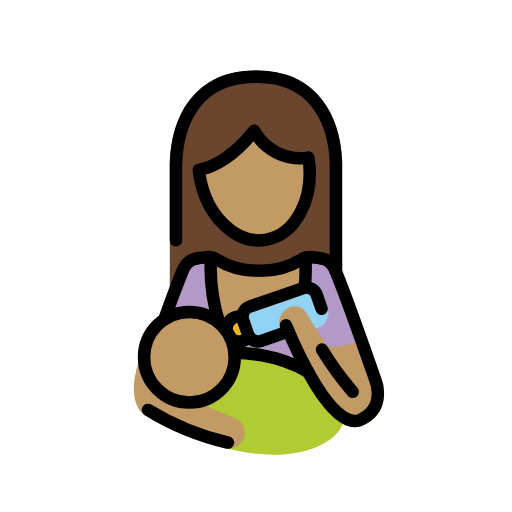
t = 0.00 s
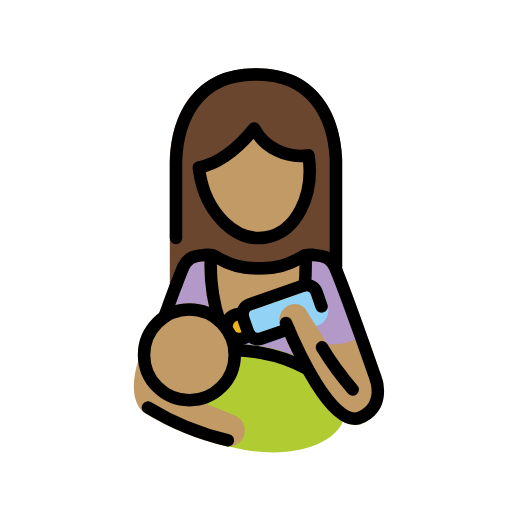
t = 0.48 s
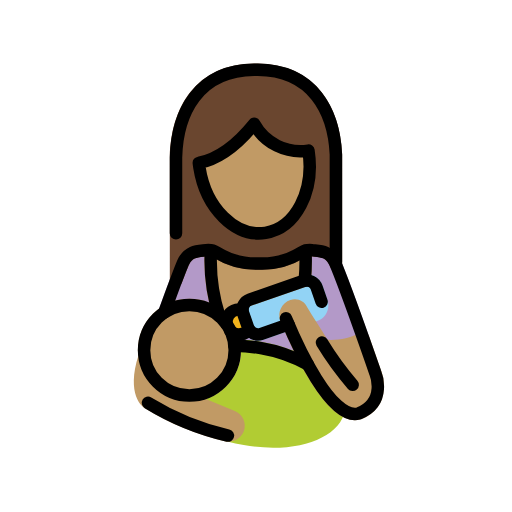
t = 1.43 s
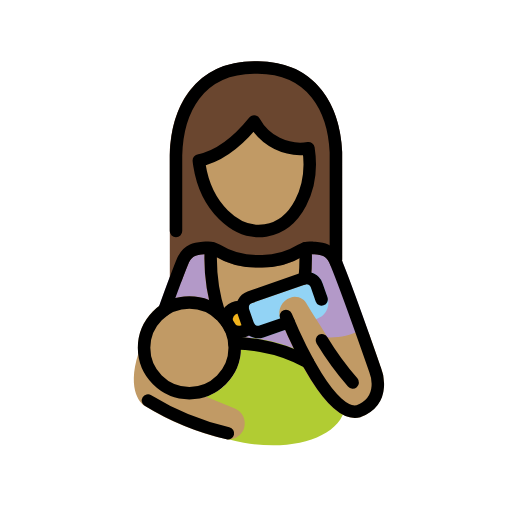
t = 1.90 s
t = 2.38 s: frame unchanged from t = 1.43 s, image omitted
t = 3.33 s: frame unchanged from t = 0.48 s, image omitted

The animated SVG that drew these frames (rendered in a browser with its animation timeline set to each time). Animation: 1 SMIL element (animateTransform=1); one cycle of 3.80 s, repeats indefinitely.

<?xml version='1.0' encoding='utf-8'?>
<svg xmlns="http://www.w3.org/2000/svg" id="emoji" viewBox="-5 -5 82 82" version="1.1" width="200" height="200" role="img">
  <title>OpenMoji: woman feeding baby: medium skin tone</title><g><g id="color">
    <path fill="#B399C8" d="M41.0089,54.0039H28.7462c-0.2505,0.0001-0.4919-0.0941-0.6762-0.2639l-7.4307-6.834 c-0.2967-0.2728-0.4007-0.697-0.2637-1.0761c1.4776-4.0947,2.5049-6.8242,3.0547-8.1113c0.7183-1.5602,2.3008-2.5388,4.0176-2.4844 c0.1562-0.0137,0.3105-0.0264,0.4609-0.0449c0.8209-0.0927,1.6493,0.0915,2.3535,0.5234c1.714,1.071,3.6957,1.636,5.7168,1.63 h0.9961c2.0252-0.014,4.0085-0.5777,5.7383-1.6309c0.7045-0.4311,1.5327-0.615,2.3535-0.5224 c0.15,0.0185,0.3047,0.0312,0.46,0.0449c1.6993-0.0596,3.2708,0.8986,3.9961,2.4365c1.0136,2.3682,3.1191,8.1963,4.7119,12.6777 c0.1849,0.5204-0.0871,1.0922-0.6075,1.2771c-0.0486,0.0173-0.0985,0.0308-0.1493,0.0403l-12.2832,2.32 C41.1337,53.9978,41.0714,54.0038,41.0089,54.0039z" />
    <path fill="#B1CC33" d="M36.9777,50.8835c-1.1792-0.2084-2.3708-0.3382-3.5672-0.3886c0.9485,4.4521-1.8918,8.8301-6.3439,9.7785 c-2.0886,0.445-4.2684,0.0619-6.0802-1.0685c0.6659,1.659,1.7913,3.0935,3.2442,4.1351c2.8993,2.1116,6.2588,3.5044,9.8017,4.0635 c1.5463,0.2793,3.1143,0.4218,4.6856,0.4258c6.14,0,10.8838-2.3282,11.5488-6.0537C51.0919,57.1433,45.254,52.3591,36.9777,50.8835 z" />
    <path fill="#92D3F5" d="M36.3234,50.6836c-1.1487-0.0002-2.1716-0.7269-2.55-1.8115l-0.79-2.2754 c-0.4858-1.4062,0.2575-2.9403,1.6621-3.4307l8.583-2.9795c1.406-0.4877,2.9414,0.2557,3.4307,1.6612l0.79,2.2773 c0.4864,1.406-0.2572,2.9404-1.6621,3.43l-8.583,2.98C36.9209,50.6335,36.6232,50.6838,36.3234,50.6836z" />
    <circle cx="33.2779" cy="47.6834" r="2" fill="#F1B31C" />
  </g>
  <g id="skin">
    <path fill="#c19a65" d="M25.3321,60.4707c-4.5602,0-8.2569-3.6967-8.2569-8.2569s3.6967-8.2569,8.2569-8.2569 c4.5602,0,8.2569,3.6967,8.2569,8.2569c0,0,0,0.0001,0,0.0001C33.5838,56.7719,29.8901,60.4655,25.3321,60.4707z" />
    <path fill="#c19a65" d="M56.0392,55.4707c0,0-0.8418-2.415-1.9424-5.5088c-0.0161-0.0303-0.0338-0.0598-0.0531-0.0882 c-0.0101-0.0334-0.022-0.0662-0.0358-0.0983c-0.0178-0.0292-0.0466-0.0454-0.0667-0.0721 c-0.0394-0.0523-0.084-0.1004-0.1331-0.1437c-0.0483-0.0437-0.1008-0.0823-0.1569-0.1153 c-0.0519-0.0299-0.1065-0.0549-0.163-0.0747c-0.0622-0.023-0.1267-0.0395-0.1923-0.0493c-0.0596-0.0084-0.1199-0.011-0.18-0.008 c-0.0679,0.0024-0.1353,0.012-0.2012,0.0286c-0.0318,0.0029-0.0635,0.0075-0.0949,0.0136c-0.0305,0.0161-0.06,0.0338-0.0885,0.0532 c-0.0333,0.0101-0.0661,0.022-0.0981,0.0357c-1.5917,0.815-3.3702,1.1959-5.1561,1.1044c-1.2471-2.0232-2.5471-3.9678-3.251-5.1871 c-0.4548-1.0514-1.6452-1.5723-2.7261-1.1927c-1.357,0.4551-2.0882,1.9241-1.6332,3.2811 c0.0198,0.0591,0.0417,0.1174,0.0658,0.1749c3.0694,7.3545,7.545,15.8018,11.9053,15.8018c0.2952,0,0.5892-0.0395,0.874-0.1172 c0.0185-0.005,0.0313-0.0186,0.0492-0.0245c0.02-0.0066,0.04-0.0037,0.06-0.0116c1.4602-0.5081,2.6442-1.599,3.27-3.0127 C56.6507,58.7092,56.6323,57.0088,56.0392,55.4707z" />
    <path fill="#c19a65" d="M32.6124,61.9365l-8.9951-3.6992c-0.0184-0.0076-0.0378-0.0045-0.0564-0.0109 c-0.0134-0.0046-0.0227-0.0152-0.0364-0.0194c-2.3222-0.7046-4.0297-2.6853-4.3845-5.0859 c-0.0114-0.0406-0.0255-0.0804-0.0423-0.1191c-0.0172-0.0767-0.0435-0.1512-0.0783-0.2217 c-0.0357-0.0568-0.0771-0.1099-0.1236-0.1582c-0.0844-0.1218-0.2062-0.2128-0.3469-0.2591c-0.0283-0.0183-0.0575-0.035-0.0876-0.05 c-0.0065-0.0021-0.013,0-0.0195-0.0022c-0.078-0.019-0.1581-0.0281-0.2384-0.0271c-0.0546-0.007-0.1098-0.0095-0.1648-0.0074 c-0.0107,0.0014-0.0206-0.0032-0.0314-0.0014c-0.0508,0.0134-0.1004,0.0311-0.1482,0.0528 c-0.0646,0.016-0.1274,0.0384-0.1875,0.0669c-0.1034,0.0738-0.2011,0.1554-0.2922,0.2439 c-0.0457,0.0626-0.084,0.1302-0.1141,0.2016c-0.0242,0.0366-0.0458,0.0749-0.0647,0.1145 c-0.0058,0.0177-0.0093,0.0333-0.0149,0.0509l-0.0029,0.01c-2.0249,6.2905,0.6584,8.2628,0.95,8.4536 c3.9688,2.4534,8.3081,4.249,12.85,5.3174c1.3214,0.3415,2.68-0.4061,3.0987-1.7051 C34.4914,63.8101,33.8505,62.438,32.6124,61.9365z" />
    <path fill="#c19a65" d="M26.8428,22.2074c0.0276,0.2543,0.0614,0.5098,0.1014,0.7664c1.02,6.52,5.7549,11.1941,10.5753,10.44 S45.42,26.7623,44.4,20.2423c-3.5124,0.5439-6.9891-1.1707-8.6957-4.2884c-2.1315,2.6425-5.1947,5.5064-8.8524,6.2527" />
    <path fill="#c19a65" d="M35.3022,45.0548l8.581-2.9785c0.0347-0.0122,0.0703-0.0216,0.1065-0.0283 c0.0276-0.0052,0.0481-0.023,0.0747-0.03c0.1226-0.0357,0.2382-0.092,0.3418-0.1665c0.0552-0.0438,0.1055-0.0933,0.15-0.1479 c0.036-0.0396,0.0687-0.0822,0.0976-0.1272c0.033-0.0587,0.0598-0.1206,0.08-0.1848c0.0217-0.0553,0.0381-0.1126,0.049-0.171 c0.0034-0.0206,0.0152-0.0374,0.0171-0.0585c0.1604-1.6469,0.2002-3.3033,0.1192-4.956c-0.0251-0.0692-0.0374-0.1423-0.0362-0.2159 c-0.0133-0.0294-0.0282-0.0581-0.0446-0.0859c-0.0505-0.1205-0.122-0.231-0.2111-0.3266c-0.0406-0.0404-0.0847-0.0772-0.1316-0.11 c-0.0543-0.04-0.1125-0.0743-0.1738-0.1024c-0.1176-0.0491-0.2427-0.0778-0.37-0.085c-0.0311-0.0012-0.059-0.0148-0.09-0.0131 c-0.0345,0.0071-0.0685,0.0161-0.1019,0.027c-0.0378,0.0005-0.0755,0.0032-0.1129,0.0081 c-0.3282,0.0939-0.6422,0.2315-0.9336,0.4092c-1.7298,1.0532-3.7131,1.6169-5.7383,1.6309H35.979 c-2.0211,0.006-4.0028-0.559-5.7168-1.63c-0.3961-0.2432-0.8344-0.4099-1.292-0.4912c-0.4512-0.0774-0.896,0.1674-1.072,0.59 c-0.0083,0.0158-0.0119,0.033-0.0193,0.0493c-0.0278,0.0546-0.0502,0.1118-0.0669,0.1708c-0.0046,0.0261,0.0044,0.05,0.0019,0.0763 c-0.0107,0.0326-0.0195,0.0658-0.0263,0.0995c-0.2162,3.6968,0.2609,7.4015,1.4069,10.9229L35.3022,45.0548z" />
  </g>
  <g id="hair">
    <path fill="#6a462f" d="M49.8032,20.8232c-0.4189-9.0351-5.4658-14.4619-13.5068-14.5166h-0.5811 c-8.2275,0.0557-13.2822,5.6739-13.5195,15.0557v19.709c0,0.0068,0.0037,0.0123,0.0039,0.0191 c0.0061,0.079,0.0219,0.1571,0.0469,0.2324c0.008,0.0505,0.0198,0.1004,0.0354,0.1491c0.0298,0.0549,0.0648,0.1069,0.1045,0.1552 c0.0323,0.0565,0.0701,0.1096,0.1129,0.1587c0.0386,0.0303,0.0793,0.0577,0.1218,0.0821c0.0632,0.0515,0.1325,0.0948,0.2064,0.1291 c0.006,0.0024,0.01,0.0076,0.0158,0.01c0.2257,0.088,0.4766,0.0859,0.7009-0.0058c0.0345-0.0142,0.0682-0.0303,0.1008-0.0485 c0.072-0.0366,0.1392-0.082,0.2-0.135c0.0296-0.0243,0.0577-0.0504,0.0842-0.078c0.0579-0.0652,0.1068-0.1378,0.1455-0.2159 c0.0146-0.0282,0.0342-0.0519,0.0462-0.0815c0.0027-0.0067,0.0078-0.0115,0.01-0.0182c0.4991-1.3242,0.8848-2.3066,1.125-2.872 c0.5733-1.1689,1.2891-1.23,2.3731-1.3252c0.1777-0.0157,0.3525-0.03,0.5234-0.0508c0.3762-0.0427,0.7556,0.0438,1.0762,0.2451 c2.035,1.2639,4.3845,1.9298,6.78,1.9219h0.9531c2.4022,0.0065,4.7582-0.6597,6.8015-1.923 c0.3209-0.2006,0.7002-0.2867,1.0762-0.2441c0.1708,0.02,0.3457,0.0351,0.5234,0.0508c1.084,0.0947,1.8,0.1562,2.3506,1.2734 l0.165,0.3975l0.0032,0.0047c0.0505,0.1218,0.1246,0.2324,0.218,0.3254c0.0083,0.0081,0.02,0.0112,0.0282,0.019 c0.1833,0.1695,0.4224,0.2659,0.672,0.271l0.0044,0.001c0.126-0.0261,0.2523-0.0508,0.3789-0.0743l0.0046-0.0031 c0.1215-0.0502,0.2318-0.1239,0.3247-0.2169c0.0209-0.0275,0.0403-0.0562,0.0579-0.0859c0.0628-0.07,0.1154-0.1486,0.156-0.2334 c0.0504-0.121,0.0765-0.2508,0.0769-0.3819l0.001-0.0045L49.8032,20.8232z M37.5195,33.4138 c-4.8204,0.7541-9.5554-3.92-10.5753-10.44c-0.04-0.2566-0.0738-0.512-0.1014-0.7664l0.0092-0.0009 c3.6577-0.7463,6.7209-3.6102,8.8524-6.2527c1.7066,3.1177,5.1833,4.8323,8.6957,4.2884 C45.42,26.7623,42.3399,32.6597,37.5195,33.4138z" />
  </g>
  <g id="line">
    <path fill="none" stroke="#000000" stroke-linecap="round" stroke-linejoin="round" stroke-width="2" d="M26.8428,22.2074 c0.0276,0.2543,0.0614,0.5098,0.1014,0.7664c1.02,6.52,5.7549,11.1941,10.5753,10.44S45.42,26.7623,44.4,20.2423 c-3.5124,0.5439-6.9891-1.1707-8.6957-4.2884c-2.1315,2.6425-5.1947,5.5064-8.8524,6.2527z" />
    <path fill="none" stroke="#000000" stroke-linecap="round" stroke-linejoin="round" stroke-width="2" d="M48.7954,38.1114V20.8693 c-0.32-6.9079-3.6992-13.5032-12.5083-13.5627h-0.5742c-9.0183,0.0609-12.3458,6.9719-12.526,14.0555V33.49" />
    <path fill="none" stroke="#000000" stroke-linecap="round" stroke-linejoin="round" stroke-width="2" d="M43.8047,41.0662 c0.1548-1.5954,0.1938-3.1999,0.1166-4.8009" />
    <path fill="none" stroke="#000000" stroke-linecap="round" stroke-linejoin="round" stroke-width="2" d="M28.7853,36.2653 c-0.2007,3.5568,0.2552,7.1202,1.3447,10.512" />
    <path fill="none" stroke="#000000" stroke-linecap="round" stroke-linejoin="round" stroke-width="2" d="M21.3154,46.17 c1.2325-3.4161,2.4138-6.6069,3.0343-8.0586c0.9436-1.9239,2.4321-1.7805,3.6765-1.9283c0.5984-0.0686,1.2025,0.0662,1.7149,0.3828 c1.8808,1.1622,4.048,1.7775,6.2589,1.7771h0.9747c2.2109,0.0004,4.3781-0.6149,6.2589-1.7771 c0.5124-0.3166,1.1165-0.4514,1.7149-0.3828c1.2444,0.1478,2.7329,0.0044,3.6765,1.9283c1.65,3.86,6.47,17.6883,6.47,17.6883 s1.9655,4.6809-2.6193,6.5336l-0.0256,0.01c-4.3985,1.1911-9.8744-10.9633-11.6493-15.2351" />
    <circle cx="25.332" cy="52.2139" r="7.257" fill="none" stroke="#000000" stroke-linecap="round" stroke-linejoin="round" stroke-width="2" />
    <path fill="none" stroke="#000000" stroke-linecap="round" stroke-linejoin="round" stroke-width="2" d="M18.7,60.646 c3.9547,2.4286,8.2777,4.1986,12.8,5.2409" />
    <path fill="none" stroke="#000000" stroke-linecap="round" stroke-linejoin="round" stroke-width="2" d="M41.2136,48.0844 L36.8761,49.59c-0.8845,0.3041-1.8485-0.1631-2.1578-1.0458l-0.79-2.2759c-0.3044-0.8845,0.1628-1.8487,1.0457-2.1578 l8.5828-2.9794c0.8845-0.3041,1.8485,0.1631,2.1578,1.0458l0.79,2.2759" />
    <path fill="none" stroke="#000000" stroke-linecap="round" stroke-linejoin="round" stroke-width="2" d="M32.552,51.4807 c1.4253,0.0167,2.8467,0.1519,4.2495,0.4043c2.6408,0.4457,5.1862,1.339,7.5264,2.6413" />
    <path fill="none" stroke="#000000" stroke-linecap="round" stroke-linejoin="round" stroke-width="2" d="M46.5572,50.9868 c1.4492,2.3905,3.0979,4.6542,4.9284,6.7669" />
    <path fill="none" stroke="#000000" stroke-linecap="round" stroke-linejoin="round" stroke-width="2" d="M31.3262,48.1222 c-0.2415-1.0788,0.4373-2.149,1.5161-2.3905c0.3292-0.0737,0.6718-0.063,0.9957,0.0312" />
    <path fill="none" stroke="#000000" stroke-linecap="round" stroke-linejoin="round" stroke-width="2" d="M34.88,48.8811 c-0.6614,0.8846-1.9147,1.0656-2.7994,0.4042c-0.0602-0.045-0.1179-0.0935-0.1727-0.145" />
  </g>
<animateTransform attributeName="transform" type="translate" values="0 0;0 -1.5;0 0" dur="3.8s" repeatCount="indefinite" /></g></svg>
